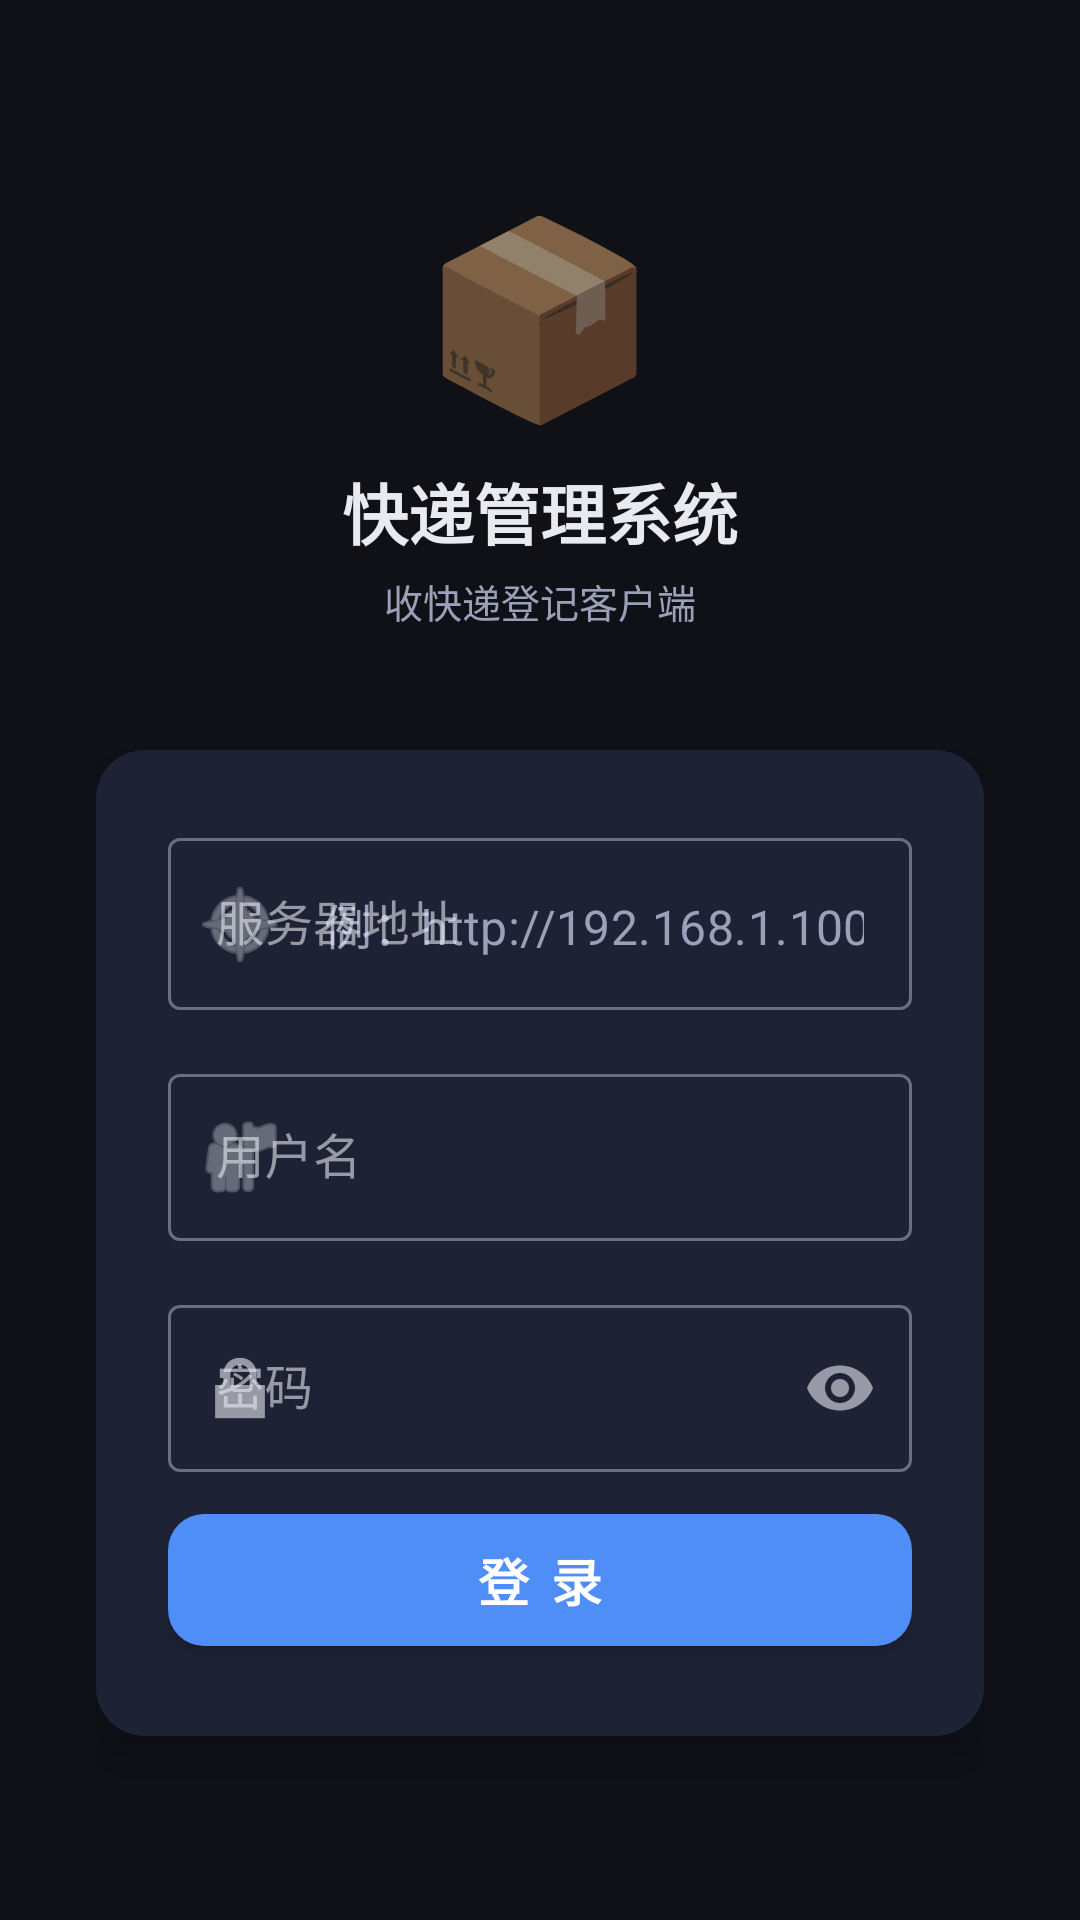

The Android layout XML behind this screen, and the referenced resources:
<!-- AndroidManifest.xml: application theme Theme.ExpressIn -->
<!-- res/layout/activity_login.xml -->
<?xml version="1.0" encoding="utf-8"?>
<ScrollView xmlns:android="http://schemas.android.com/apk/res/android"
    xmlns:app="http://schemas.android.com/apk/res-auto"
    android:layout_width="match_parent"
    android:layout_height="match_parent"
    android:background="@color/bg_dark"
    android:fillViewport="true">

    <LinearLayout
        android:layout_width="match_parent"
        android:layout_height="wrap_content"
        android:orientation="vertical"
        android:gravity="center"
        android:padding="32dp"
        android:minHeight="500dp">

        
        <TextView
            android:layout_width="wrap_content"
            android:layout_height="wrap_content"
            android:text="📦"
            android:textSize="64sp"
            android:layout_gravity="center"
            android:layout_marginBottom="8dp"/>

        <TextView
            android:layout_width="wrap_content"
            android:layout_height="wrap_content"
            android:text="快递管理系统"
            android:textColor="@color/text_primary"
            android:textSize="22sp"
            android:textStyle="bold"
            android:layout_gravity="center"
            android:layout_marginBottom="4dp"/>

        <TextView
            android:layout_width="wrap_content"
            android:layout_height="wrap_content"
            android:text="收快递登记客户端"
            android:textColor="@color/text_secondary"
            android:textSize="13sp"
            android:layout_gravity="center"
            android:layout_marginBottom="40dp"/>

        
        <androidx.cardview.widget.CardView
            android:layout_width="match_parent"
            android:layout_height="wrap_content"
            app:cardBackgroundColor="@color/card_bg"
            app:cardCornerRadius="16dp"
            app:cardElevation="8dp">

            <LinearLayout
                android:layout_width="match_parent"
                android:layout_height="wrap_content"
                android:orientation="vertical"
                android:padding="24dp">

                <com.google.android.material.textfield.TextInputLayout
                    android:id="@+id/tilServer"
                    style="@style/Widget.MaterialComponents.TextInputLayout.OutlinedBox"
                    android:layout_width="match_parent"
                    android:layout_height="wrap_content"
                    android:hint="服务器地址"
                    app:startIconDrawable="@android:drawable/ic_menu_compass"
                    android:layout_marginBottom="16dp">

                    <com.google.android.material.textfield.TextInputEditText
                        android:id="@+id/etServer"
                        android:layout_width="match_parent"
                        android:layout_height="wrap_content"
                        android:inputType="textUri"
                        android:textColor="@color/text_primary"
                        android:hint="例：http://192.168.1.100:5050"/>
                </com.google.android.material.textfield.TextInputLayout>

                <com.google.android.material.textfield.TextInputLayout
                    android:id="@+id/tilUsername"
                    style="@style/Widget.MaterialComponents.TextInputLayout.OutlinedBox"
                    android:layout_width="match_parent"
                    android:layout_height="wrap_content"
                    android:hint="用户名"
                    app:startIconDrawable="@android:drawable/ic_menu_myplaces"
                    android:layout_marginBottom="16dp">

                    <com.google.android.material.textfield.TextInputEditText
                        android:id="@+id/etUsername"
                        android:layout_width="match_parent"
                        android:layout_height="wrap_content"
                        android:inputType="text"
                        android:textColor="@color/text_primary"/>
                </com.google.android.material.textfield.TextInputLayout>

                <com.google.android.material.textfield.TextInputLayout
                    android:id="@+id/tilPassword"
                    style="@style/Widget.MaterialComponents.TextInputLayout.OutlinedBox"
                    android:layout_width="match_parent"
                    android:layout_height="wrap_content"
                    android:hint="密码"
                    app:startIconDrawable="@android:drawable/ic_lock_lock"
                    app:endIconMode="password_toggle"
                    android:layout_marginBottom="8dp">

                    <com.google.android.material.textfield.TextInputEditText
                        android:id="@+id/etPassword"
                        android:layout_width="match_parent"
                        android:layout_height="wrap_content"
                        android:inputType="textPassword"
                        android:textColor="@color/text_primary"/>
                </com.google.android.material.textfield.TextInputLayout>

                <TextView
                    android:id="@+id/tvError"
                    android:layout_width="match_parent"
                    android:layout_height="wrap_content"
                    android:textColor="#ff6b6b"
                    android:textSize="13sp"
                    android:visibility="gone"
                    android:layout_marginBottom="12dp"
                    android:background="@drawable/bg_error"
                    android:padding="10dp"/>

                <ProgressBar
                    android:id="@+id/progressBar"
                    android:layout_width="wrap_content"
                    android:layout_height="wrap_content"
                    android:layout_gravity="center"
                    android:visibility="gone"
                    android:layout_marginBottom="8dp"/>

                <com.google.android.material.button.MaterialButton
                    android:id="@+id/btnLogin"
                    android:layout_width="match_parent"
                    android:layout_height="56dp"
                    android:text="登 录"
                    android:textSize="17sp"
                    android:textStyle="bold"
                    app:backgroundTint="@color/accent_blue"
                    app:cornerRadius="12dp"/>

            </LinearLayout>
        </androidx.cardview.widget.CardView>

    </LinearLayout>
</ScrollView>
<!-- resources referenced by this layout -->
<resources>
  <color name="accent_blue">#4f8ef7</color>
  <color name="bg_dark">#0f1117</color>
  <color name="card_bg">#1e2235</color>
  <color name="text_primary">#e8eaf0</color>
  <color name="text_secondary">#99a0b8</color>
  <!-- drawable bg_error (drawable) -->
  <?xml version="1.0" encoding="utf-8"?>
  <shape xmlns:android="http://schemas.android.com/apk/res/android"
      android:shape="rectangle">
      <solid android:color="#1fff6b6b"/>
      <stroke android:color="#40ff6b6b" android:width="1dp"/>
      <corners android:radius="8dp"/>
  </shape>
  <style name="Theme.ExpressIn" parent="Theme.MaterialComponents.DayNight.NoActionBar">
          <item name="colorPrimary">@color/accent_blue</item>
          <item name="colorPrimaryVariant">@color/bg2</item>
          <item name="colorOnPrimary">@color/white</item>
          <item name="colorSecondary">@color/accent_green</item>
          <item name="colorOnSecondary">@color/white</item>
          <item name="android:colorBackground">@color/bg_dark</item>
          <item name="colorSurface">@color/card_bg</item>
          <item name="colorOnSurface">@color/text_primary</item>
          <item name="android:windowBackground">@color/bg_dark</item>
          
          <item name="android:statusBarColor">@color/card_bg</item>
          <item name="android:windowLightStatusBar">false</item>
          
          <item name="android:navigationBarColor">@color/bg_dark</item>
          
          <item name="boxStrokeColor">@color/accent_blue</item>
          <item name="hintTextColor">@color/text_secondary</item>
          <item name="android:textColorHint">@color/text_secondary</item>
      </style>
  <color name="bg2">#1a1d27</color>
  <color name="white">#FFFFFF</color>
  <color name="accent_green">#3dd68c</color>
</resources>
